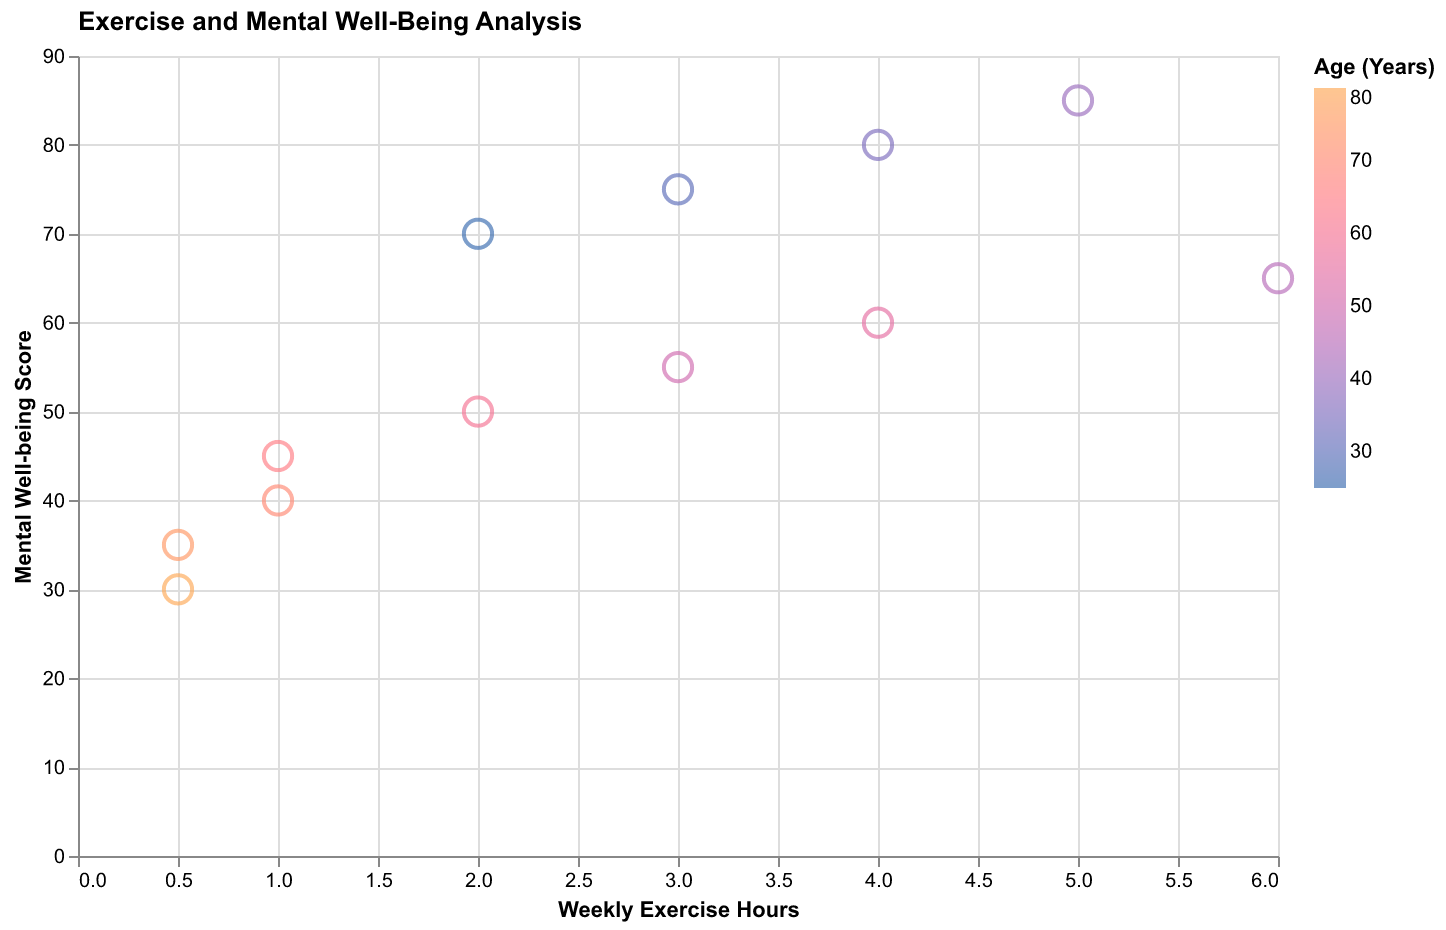

Values plotted in this chart, from the file beside it:
Age, Weekly Exercise Hours, Mental Well-being
25, 2.0, 70
30, 3.0, 75
35, 4.0, 80
40, 5.0, 85
45, 6.0, 65
50, 3.0, 55
55, 4.0, 60
60, 2.0, 50
65, 1.0, 45
70, 1.0, 40
75, 0.5, 35
80, 0.5, 30
